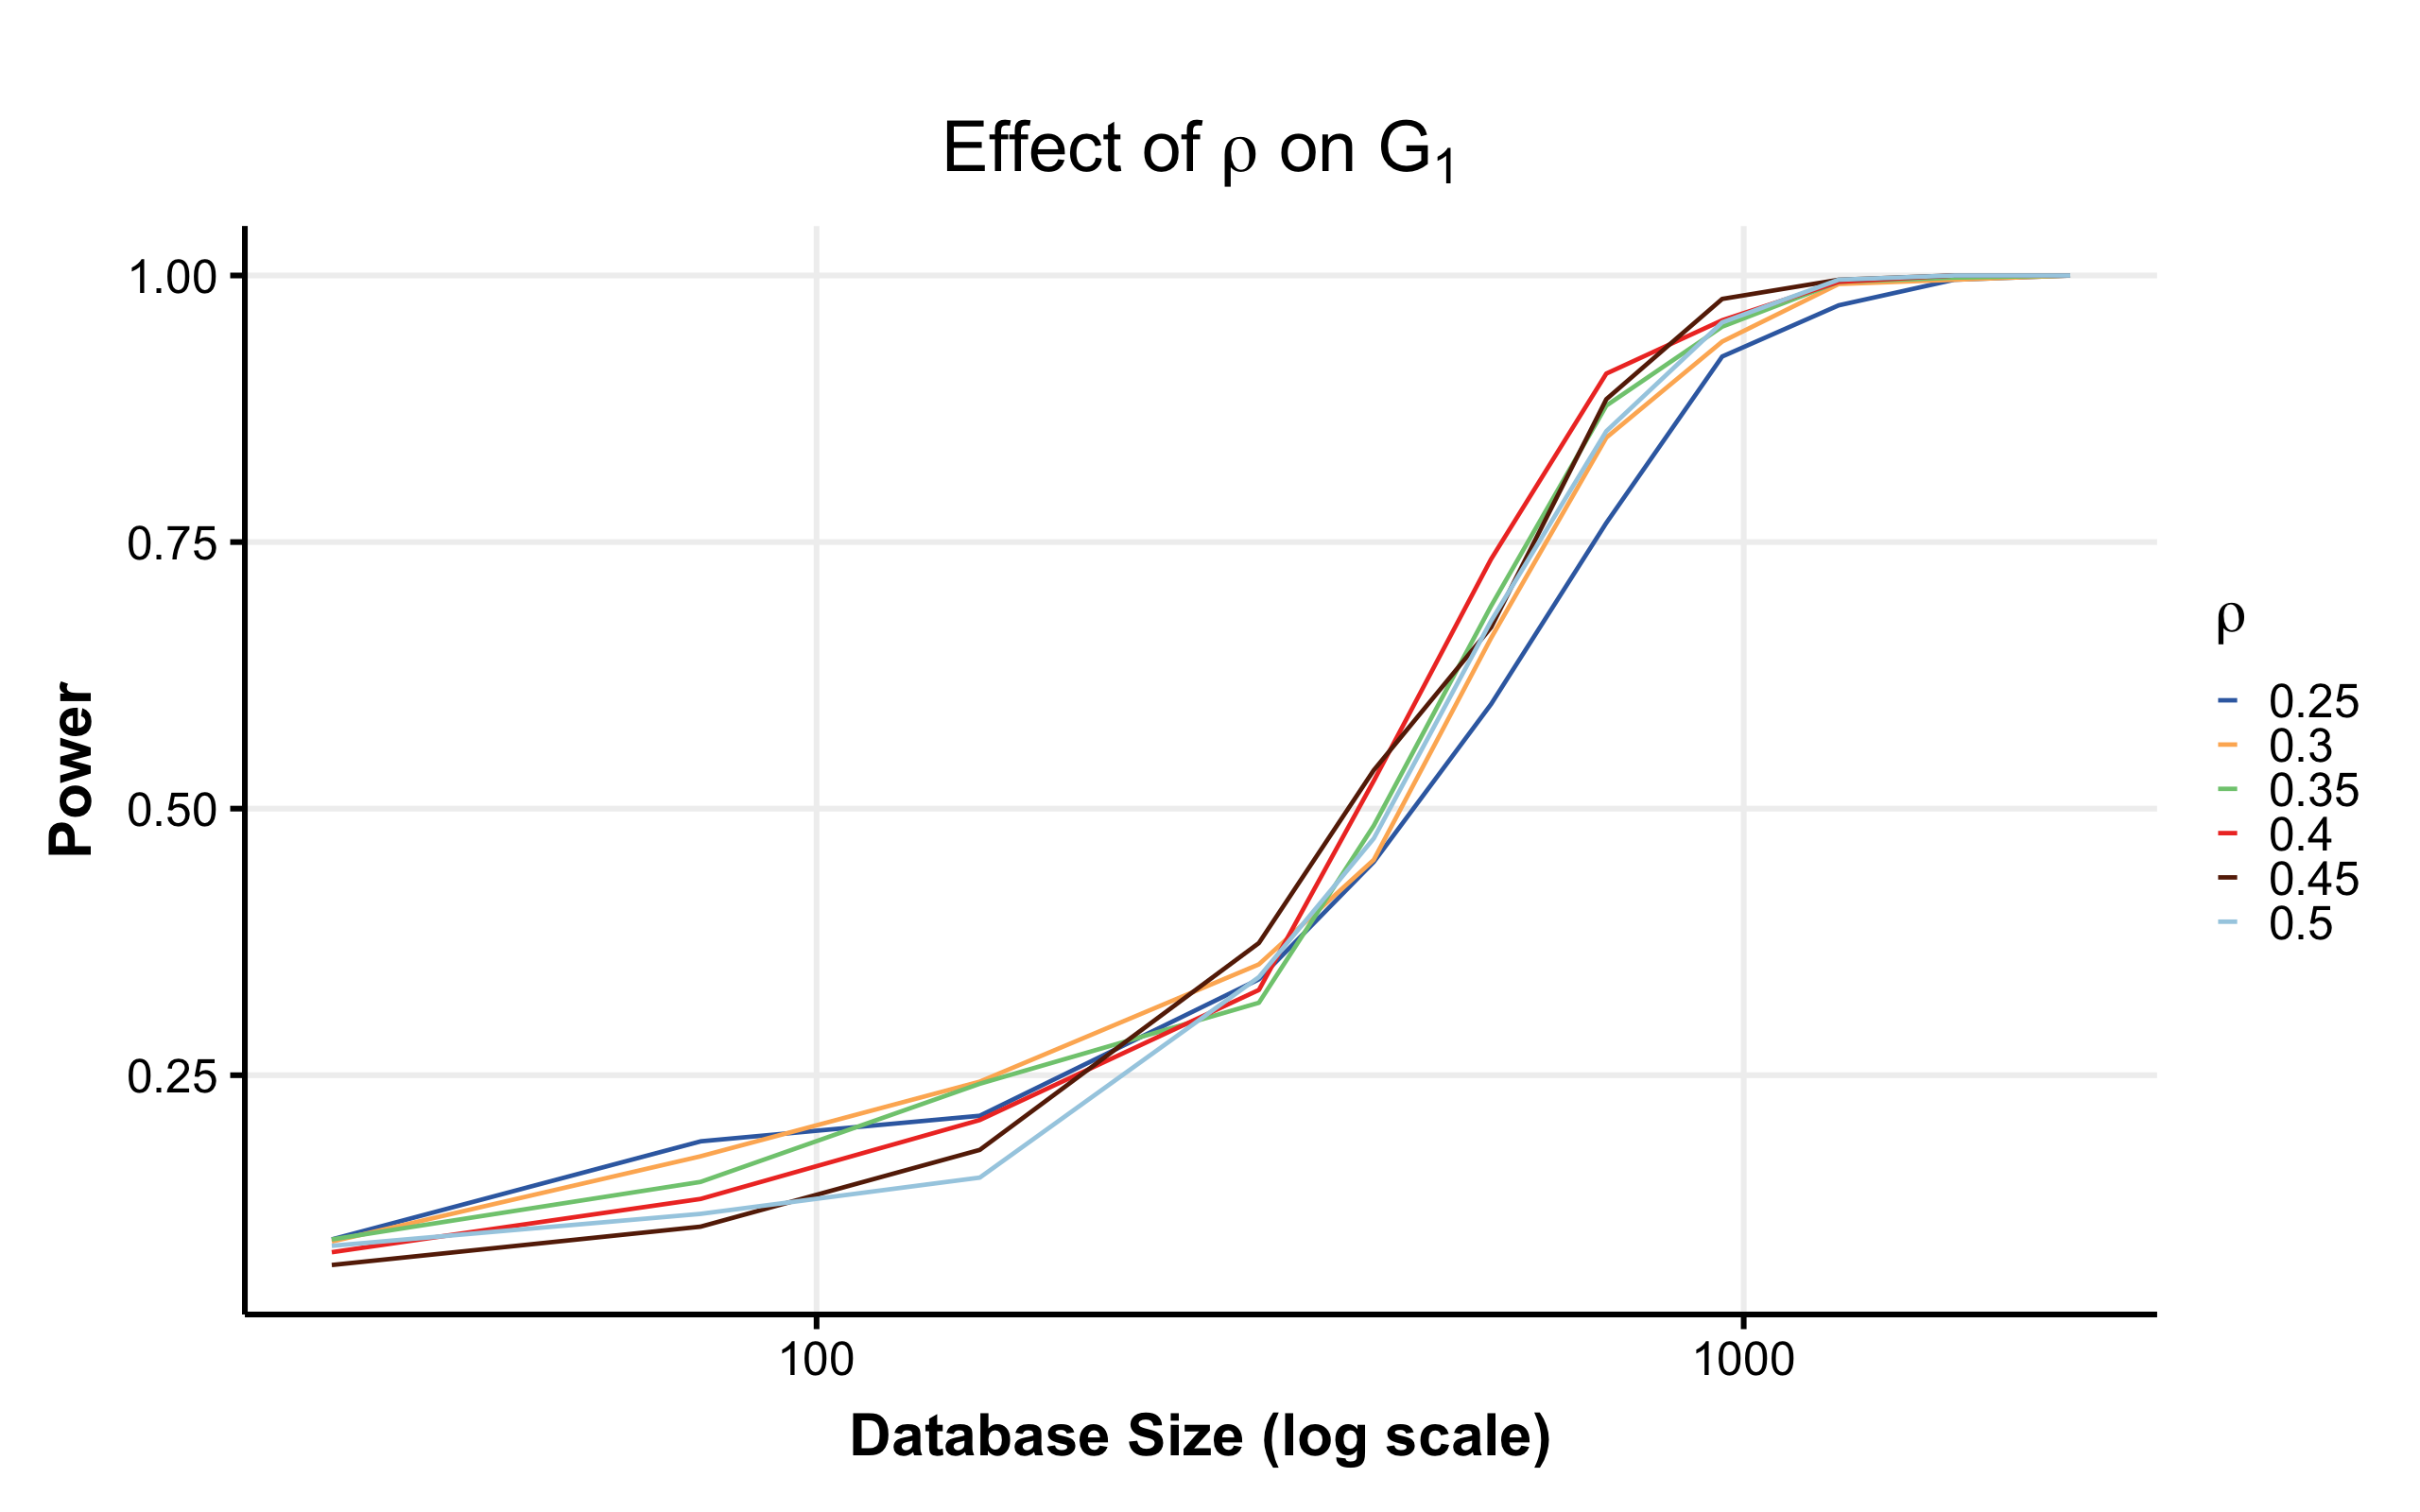

Values plotted in this chart, from the file beside it:
N, eps_frac, Power
30, 0.25, 0.096
75, 0.25, 0.188
150, 0.25, 0.212
300, 0.25, 0.34
399, 0.25, 0.45
534, 0.25, 0.598
711, 0.25, 0.768
948, 0.25, 0.924
1266, 0.25, 0.972
1686, 0.25, 0.996
2250, 0.25, 1
30, 0.3, 0.094
75, 0.3, 0.174
150, 0.3, 0.244
300, 0.3, 0.354
399, 0.3, 0.452
534, 0.3, 0.66
711, 0.3, 0.848
948, 0.3, 0.938
1266, 0.3, 0.992
1686, 0.3, 0.996
2250, 0.3, 1
30, 0.35, 0.096
75, 0.35, 0.15
150, 0.35, 0.242
300, 0.35, 0.318
399, 0.35, 0.484
534, 0.35, 0.69
711, 0.35, 0.878
948, 0.35, 0.952
1266, 0.35, 0.994
1686, 0.35, 0.998
2250, 0.35, 1
30, 0.4, 0.084
75, 0.4, 0.134
150, 0.4, 0.208
300, 0.4, 0.33
399, 0.4, 0.526
534, 0.4, 0.734
711, 0.4, 0.908
948, 0.4, 0.958
1266, 0.4, 0.994
1686, 0.4, 1
2250, 0.4, 1
30, 0.45, 0.072
75, 0.45, 0.108
150, 0.45, 0.18
300, 0.45, 0.374
399, 0.45, 0.536
534, 0.45, 0.67
711, 0.45, 0.884
948, 0.45, 0.978
1266, 0.45, 0.996
1686, 0.45, 1
2250, 0.45, 1
30, 0.5, 0.09
75, 0.5, 0.12
150, 0.5, 0.154
300, 0.5, 0.342
399, 0.5, 0.472
... 6 more rows
